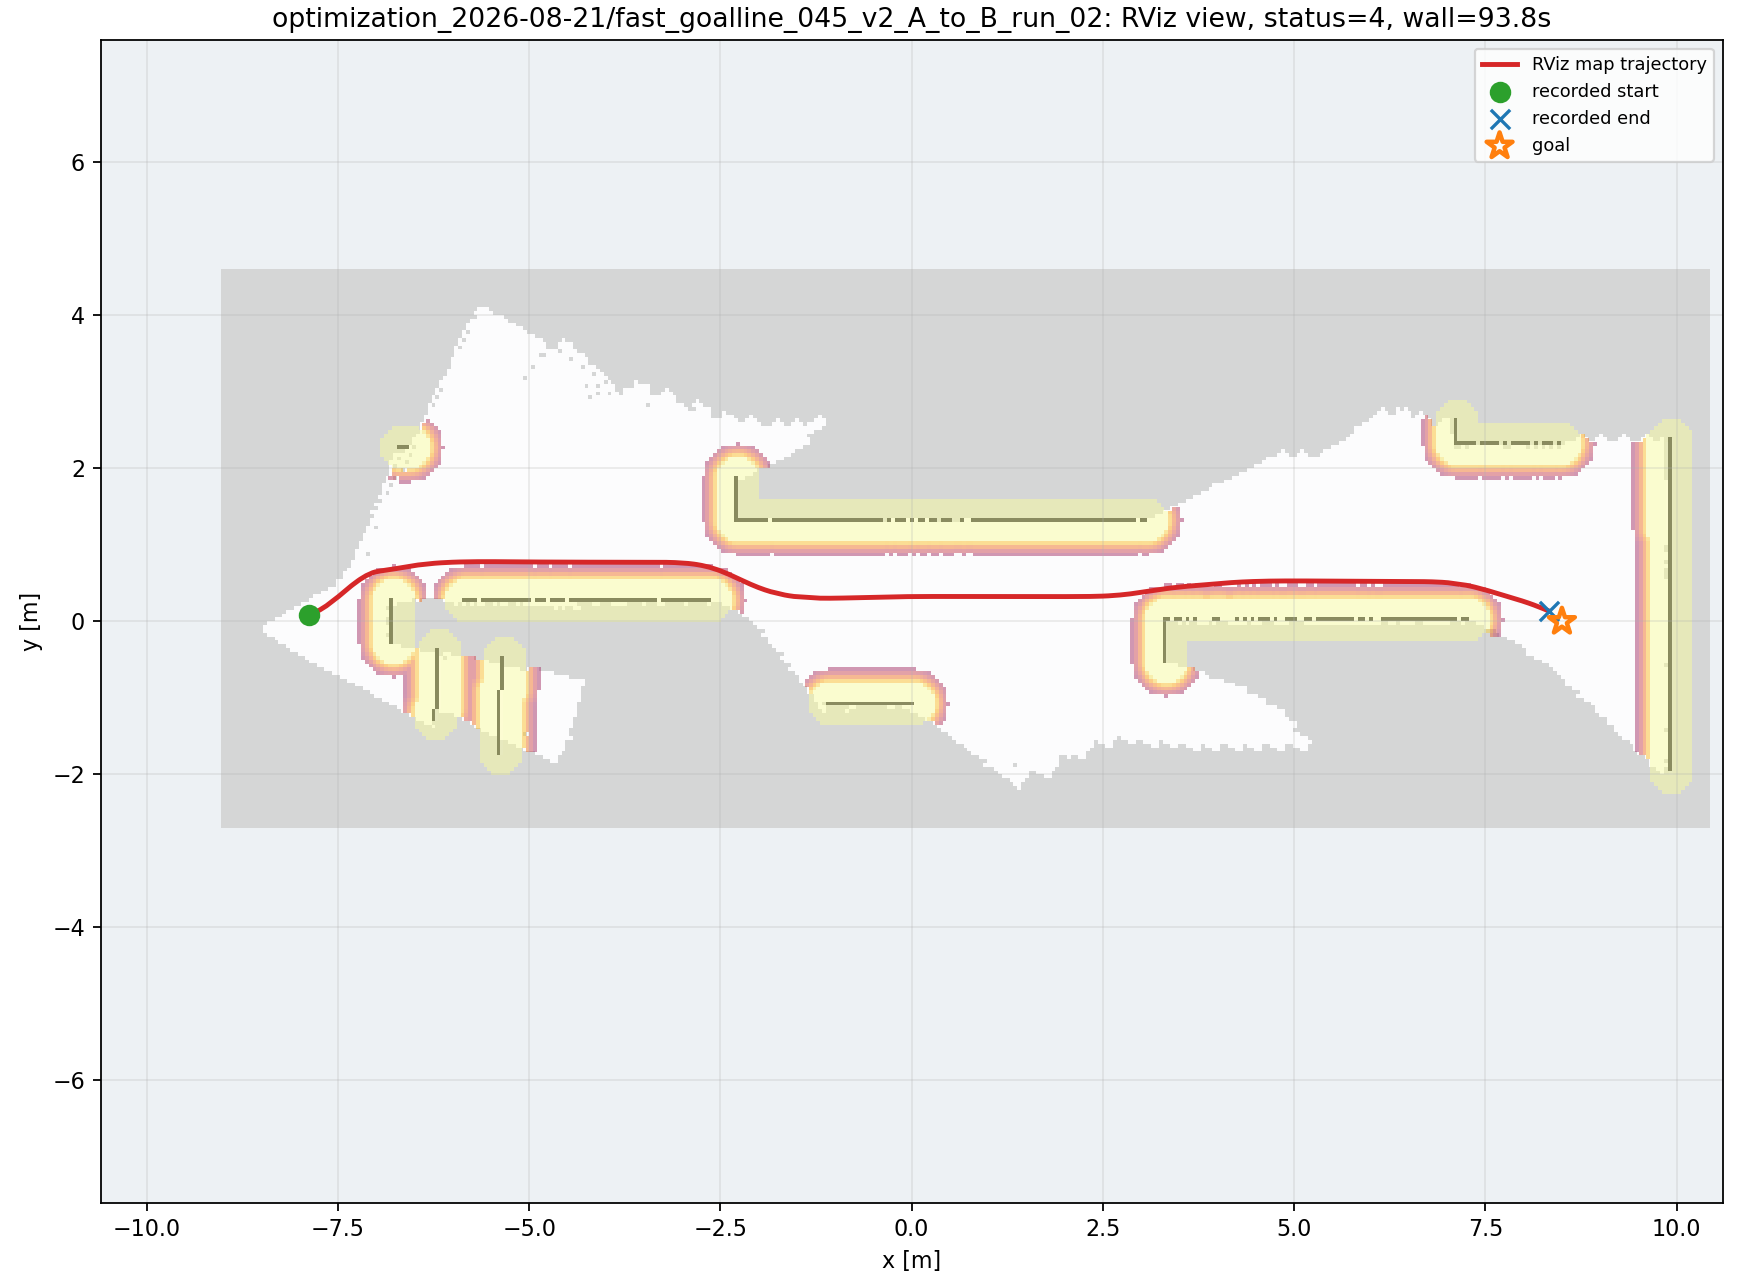

Values plotted in this chart, from the file beside it:
wall_time, wall_elapsed_s, sim_time, x, y, yaw
1787258961, 5.99, 27.65, -7.879, 0.08048, 0.3909
1787258961, 6.142, 27.78, -7.851, 0.09217, 0.4115
1787258962, 6.704, 28.09, -7.793, 0.1193, 0.4672
1787258962, 6.721, 28.16, -7.781, 0.1258, 0.4799
1787258962, 6.941, 28.33, -7.746, 0.1443, 0.5111
1787258962, 6.955, 28.39, -7.73, 0.1537, 0.525
1787258962, 7.449, 28.67, -7.665, 0.1936, 0.5836
1787258962, 7.463, 28.73, -7.649, 0.2042, 0.5974
1787258964, 8.658, 29.38, -7.506, 0.3137, 0.6939
1787258964, 8.672, 29.45, -7.491, 0.3259, 0.6978
1787258964, 8.686, 29.52, -7.477, 0.3382, 0.7006
1787258964, 8.7, 29.59, -7.462, 0.3505, 0.7026
1787258964, 8.712, 29.65, -7.448, 0.3628, 0.7037
1787258964, 8.723, 29.72, -7.433, 0.3751, 0.7039
1787258964, 8.732, 29.79, -7.419, 0.3874, 0.7031
1787258964, 9.364, 30.13, -7.345, 0.4484, 0.6795
1787258964, 9.377, 30.2, -7.331, 0.4603, 0.672
1787258965, 9.524, 30.3, -7.308, 0.478, 0.6603
1787258965, 10.02, 30.57, -7.247, 0.5238, 0.6238
1787258965, 10.1, 30.64, -7.232, 0.5348, 0.611
1787258965, 10.18, 30.74, -7.208, 0.551, 0.5889
1787258966, 10.61, 31.01, -7.144, 0.5906, 0.513
1787258966, 10.63, 31.08, -7.13, 0.5987, 0.5052
1787258966, 11.4, 31.49, -7.056, 0.6327, 0.3541
1787258966, 11.41, 31.56, -7.045, 0.6369, 0.3298
1787258966, 11.43, 31.62, -7.033, 0.6407, 0.3057
1787258966, 11.44, 31.69, -7.022, 0.6443, 0.2815
1787258967, 11.51, 31.76, -7.01, 0.6475, 0.2574
1787258967, 12.08, 32.1, -6.951, 0.6593, 0.137
1787258967, 12.09, 32.17, -6.936, 0.6613, 0.1244
1787258967, 12.17, 32.24, -6.922, 0.6631, 0.1289
1787258968, 13.36, 32.88, -6.79, 0.6825, 0.1594
1787258968, 13.38, 32.95, -6.776, 0.6848, 0.1609
1787258968, 13.39, 33.02, -6.763, 0.687, 0.1621
1787258968, 13.4, 33.09, -6.749, 0.6892, 0.163
1787258968, 13.41, 33.16, -6.735, 0.6915, 0.1637
1787258969, 13.77, 33.39, -6.687, 0.6995, 0.1642
1787258969, 13.91, 33.49, -6.666, 0.7029, 0.1635
1787258969, 14.06, 33.6, -6.64, 0.7073, 0.1726
1787258969, 14.21, 33.7, -6.612, 0.7122, 0.1725
1787258969, 14.43, 33.84, -6.575, 0.7187, 0.1672
1787258970, 14.57, 33.97, -6.537, 0.7249, 0.1602
1787258970, 15, 34.21, -6.471, 0.735, 0.142
1787258970, 15.01, 34.28, -6.452, 0.7377, 0.1356
1787258971, 16.27, 34.92, -6.272, 0.7575, 0.08624
1787258971, 16.28, 34.99, -6.253, 0.7591, 0.08213
1787258971, 16.28, 35.06, -6.234, 0.7607, 0.07814
1787258971, 16.29, 35.13, -6.215, 0.7621, 0.0743
1787258971, 16.3, 35.2, -6.196, 0.7635, 0.07063
1787258971, 16.3, 35.26, -6.177, 0.7648, 0.06708
1787258971, 16.38, 35.37, -6.149, 0.7667, 0.06196
1787258972, 17.15, 35.81, -6.025, 0.7732, 0.04251
1787258972, 17.17, 35.88, -6.006, 0.774, 0.03986
1787258973, 17.74, 36.18, -5.921, 0.7769, 0.02915
1787258973, 17.75, 36.25, -5.901, 0.7775, 0.02699
1787258973, 18.46, 36.66, -5.787, 0.7799, 0.01548
1787258974, 18.47, 36.73, -5.768, 0.7802, 0.01379
1787258974, 18.49, 36.79, -5.749, 0.7804, 0.01219
1787258974, 18.84, 37, -5.692, 0.781, 0.007831
1787258974, 18.85, 37.06, -5.673, 0.7811, 0.006514
... 349 more rows
